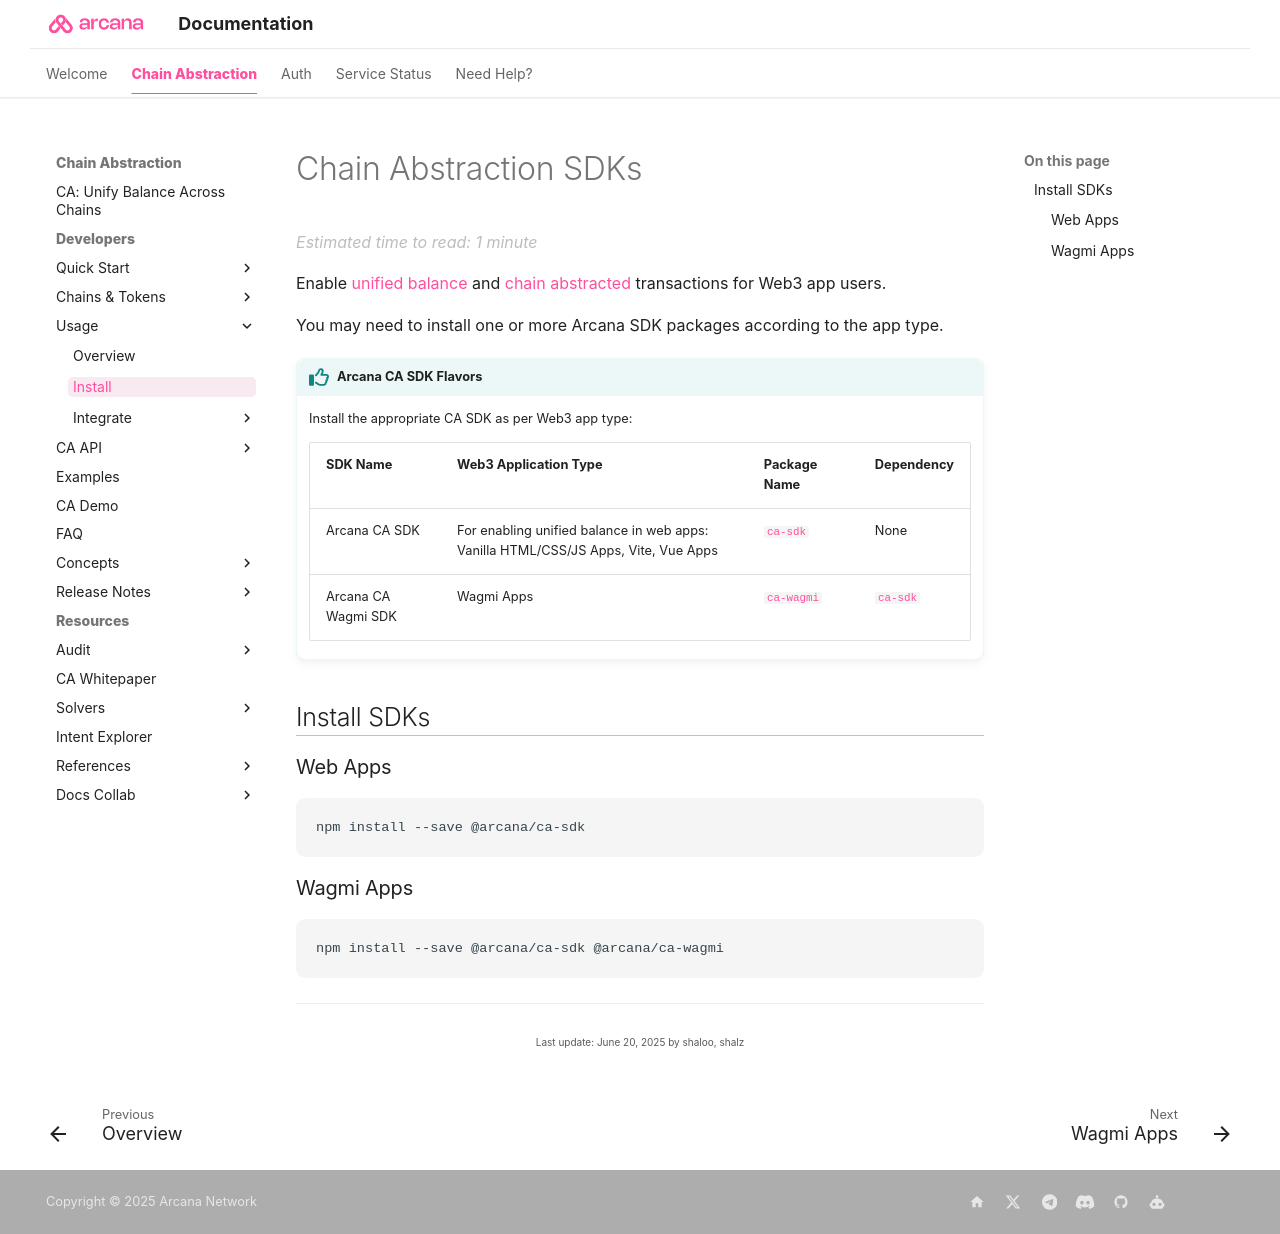

repository: shaloo/docs.arcana · page: ca/ca-sdk-installation/index.html · generator: mkdocs

---
alias: ca-sdk-installation
title: 'Arcana CA SDKs'
description: 'Multiple flavors of the Arcana CA SDK depending upon the app type. Use the correct SDK package for installation. For Web apps, use the CA SDK. For Wagmi apps, use the CA Wagmi SDK.'
arcana:
  root_rel_path: ..
---

# Chain Abstraction SDKs

Enable [[concept-unified-balance|unified balance]] and [[concept-ca|chain abstracted]] transactions for Web3 app users.

You may need to install one or more {{config.extra.arcana.company_name}} SDK packages
according to the app type.

{% include "./text-snippets/ca_sdk_flavors.md" %}

## Install SDKs

### Web Apps

{% include "./code-snippets/casdk_install.md" %}

### Wagmi Apps

{% include "./code-snippets/ca_wagmi_sdk_install.md" %}
